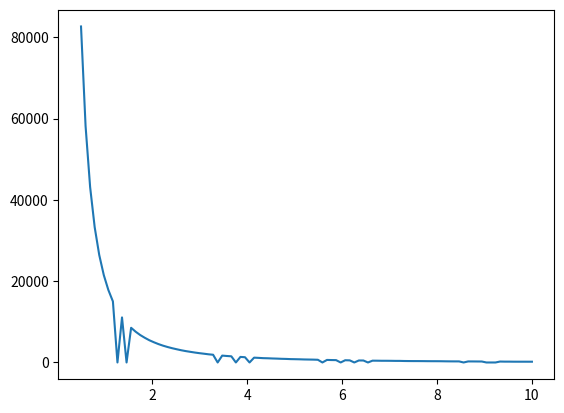

This chart was generated by the following Python code:
import matplotlib.pyplot as plt
import matplotlib as mpl
import numpy as np
import statistics

N_BANDITS = 10

np.random.seed(124)

normal = np.random.normal
cmap = mpl.cm.get_cmap('tab20')

def MedianElimination(eps, delta):
	n_arms = N_BANDITS

	# true rewards
	mu = normal(0, 1, (n_arms,))

	# print("True best action = %d" % (np.argmax(mu)))
	var = np.ones((n_arms,))
	eps = eps/4
	delta = delta/2
	
	# expected rewards for arms
	Q_a_est = np.zeros((n_arms,))
	# initial action set consists of all arms
	arms = np.ones((n_arms,))
	
	total_plays = 0
	n_t = 0
	while(n_arms > 1):
		N_PLAYS = int((1/(eps*0.5)**2)*np.log(3/delta))
		total_plays += N_PLAYS
		n_t += total_plays*n_arms
		
		# sample all arms
		for i in range(N_PLAYS):
			reward = normal(mu, var)
			Q_a_est += reward

		p_a = Q_a_est/total_plays
		ml = findMedian(p_a, arms)
		
		# reduce action set
		for i in range(N_BANDITS):
			if p_a[i] < ml and arms[i] == 1:
				arms[i] = 0

		n_arms = int(np.sum(arms))

		eps = 0.75*eps
		delta = delta*0.5

		# print("|A| = %d" % (n_arms))

	best_action = np.argmax(arms)
	return np.argmax(mu), best_action, n_t

def findMedian(Q_a_est, arms):
	n_arms = int(np.sum(arms))
	new_Q_a = np.zeros((n_arms,))
	j = 0
	for i in range(np.size(arms)):
		if arms[i] == 1:
			new_Q_a[j] = Q_a_est[i];
			j += 1

	return statistics.median(new_Q_a)

def basic_run():
	eps = 10
	delta = 0.1

	true_best_action, best_action, total_plays = MedianElimination(eps, delta)
	print("True best: %d ; Final action: %d ; Total plays = %d" % (true_best_action, best_action, total_plays))

def explore_eps():
	eps = np.linspace(0.5, 10, 100)
	delta = 0.1

	plays = np.zeros((len(eps),))
	for i in range(len(eps)):
		true_best, best, total_plays = MedianElimination(eps[i], delta)
		if true_best == best:
			plays[i] = total_plays

	plt.plot(eps, plays)
	plt.show()

def main():
	# basic_run()
	explore_eps()

if __name__ == '__main__':
	main()